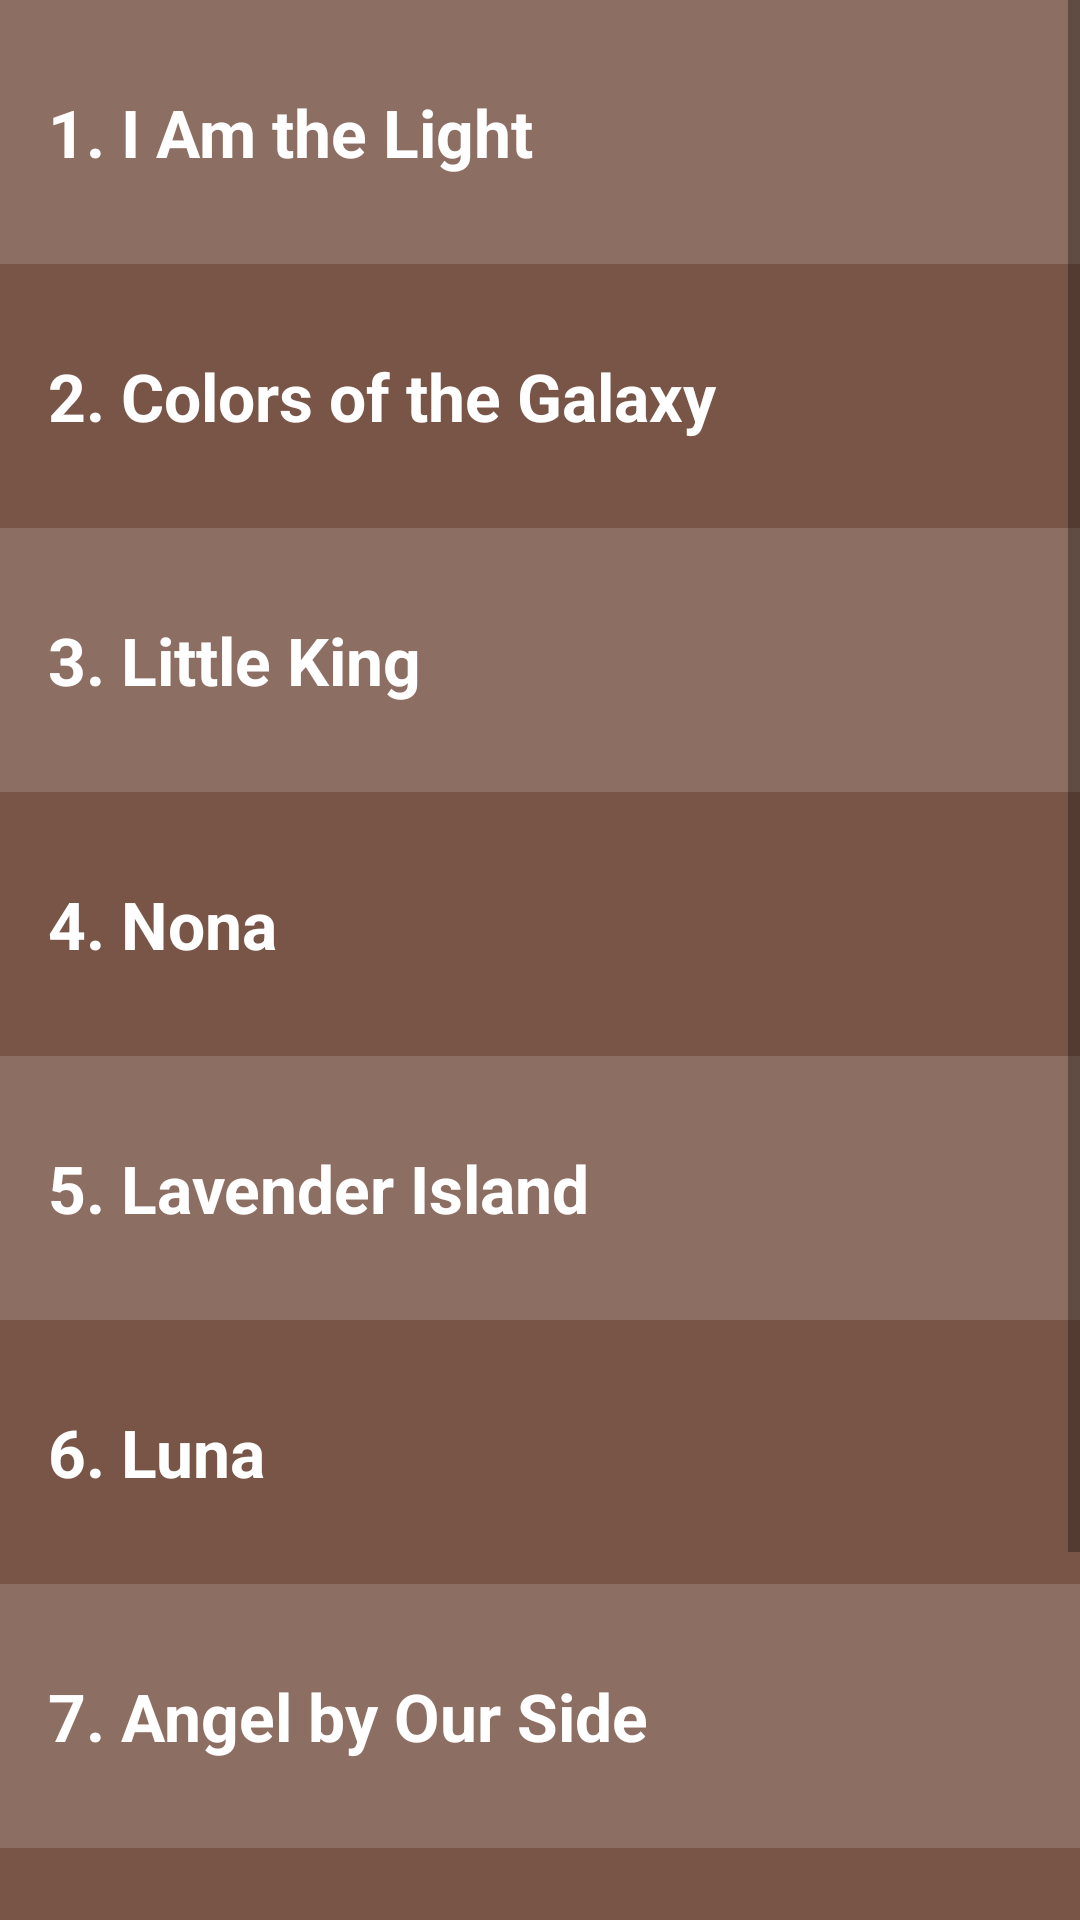

Produce the Android XML layout that renders to this screen, including the resource entries it uses.
<!-- AndroidManifest.xml: application theme AppTheme -->
<!-- res/layout/activity_main.xml -->
<?xml version="1.0" encoding="utf-8"?>
<ScrollView xmlns:android="http://schemas.android.com/apk/res/android"
    xmlns:tools="http://schemas.android.com/tools"
    android:layout_width="match_parent"
    android:layout_height="match_parent"
    tools:context=".MainActivity">

    <LinearLayout
        android:layout_width="match_parent"
        android:layout_height="wrap_content"
        android:orientation="vertical">

        <TextView
            android:id="@+id/Song_1"
            style="@style/SongListStyle"
           android:background="@color/light_brown"
            android:text="@string/Song_1"
            />

        <TextView
            android:id="@+id/Song_2"
            style="@style/SongListStyle"
            android:background="@color/mocha"
            android:text="@string/Song_2"
            />

        <TextView
            android:id="@+id/Song_3"
            style="@style/SongListStyle"
            android:background="@color/light_brown"
            android:text="@string/Song_3"
            />

        <TextView
            android:id="@+id/Song_4"
            style="@style/SongListStyle"
            android:background="@color/mocha"
            android:text="@string/Song_4"
            />

        <TextView
            android:id="@+id/Song_5"
            style="@style/SongListStyle"
            android:background="@color/light_brown"
            android:text="@string/Song_5"
            />

        <TextView
            android:id="@+id/Song_6"
            style="@style/SongListStyle"
            android:background="@color/mocha"
            android:text="@string/Song_6"
            />

        <TextView
            android:id="@+id/Song_7"
            style="@style/SongListStyle"
            android:background="@color/light_brown"
            android:text="@string/Song_7"
            />

        <TextView
            android:id="@+id/Song_8"
            style="@style/SongListStyle"
            android:background="@color/mocha"
            android:text="@string/Song_8"
            />

        <TextView
            android:id="@+id/Song_9"
            style="@style/SongListStyle"
            android:background="@color/light_brown"
            android:text="@string/Song_9"
            />

    </LinearLayout>

</ScrollView>
<!-- resources referenced by this layout -->
<resources>
  <color name="light_brown">#8D6E63</color>
      
      BG color for Song_2,4,6,8
  <color name="mocha">#795548</color>
  <string name="Song_1">1. I Am the Light</string>
  <string name="Song_2">2. Colors of the Galaxy</string>
  <string name="Song_3">3. Little King</string>
  <string name="Song_4">4. Nona</string>
  <string name="Song_5">5. Lavender Island</string>
  <string name="Song_6">6. Luna</string>
  <string name="Song_7">7. Angel by Our Side</string>
  <string name="Song_8">8. Sacred</string>
  <string name="Song_9">9. In the Name of Love</string>
  <style name="SongListStyle">
          <item name="android:layout_width">match_parent</item>
          <item name="android:layout_height">@dimen/list_item_height</item>
          <item name="android:gravity">center_vertical</item>
          <item name="android:padding">16dp</item>
          <item name="android:textColor">@android:color/white</item>
          <item name="android:textStyle">bold</item>
          <item name="android:textAppearance">?android:textAppearanceLarge</item>
      </style>
  <style name="AppTheme" parent="Theme.AppCompat.Light.DarkActionBar">
          
          <item name="colorPrimary">@color/colorPrimary</item>
          <item name="colorPrimaryDark">@color/colorPrimaryDark</item>
          <item name="colorAccent">@color/colorAccent</item>
      </style>
  <dimen name="list_item_height">88dp</dimen>
  <color name="colorPrimary">#F44336</color>
  <color name="colorPrimaryDark">#D32F2F</color>
  <color name="colorAccent">#795548</color>
  
      BG color for Song_1,3,5,7,9
</resources>
